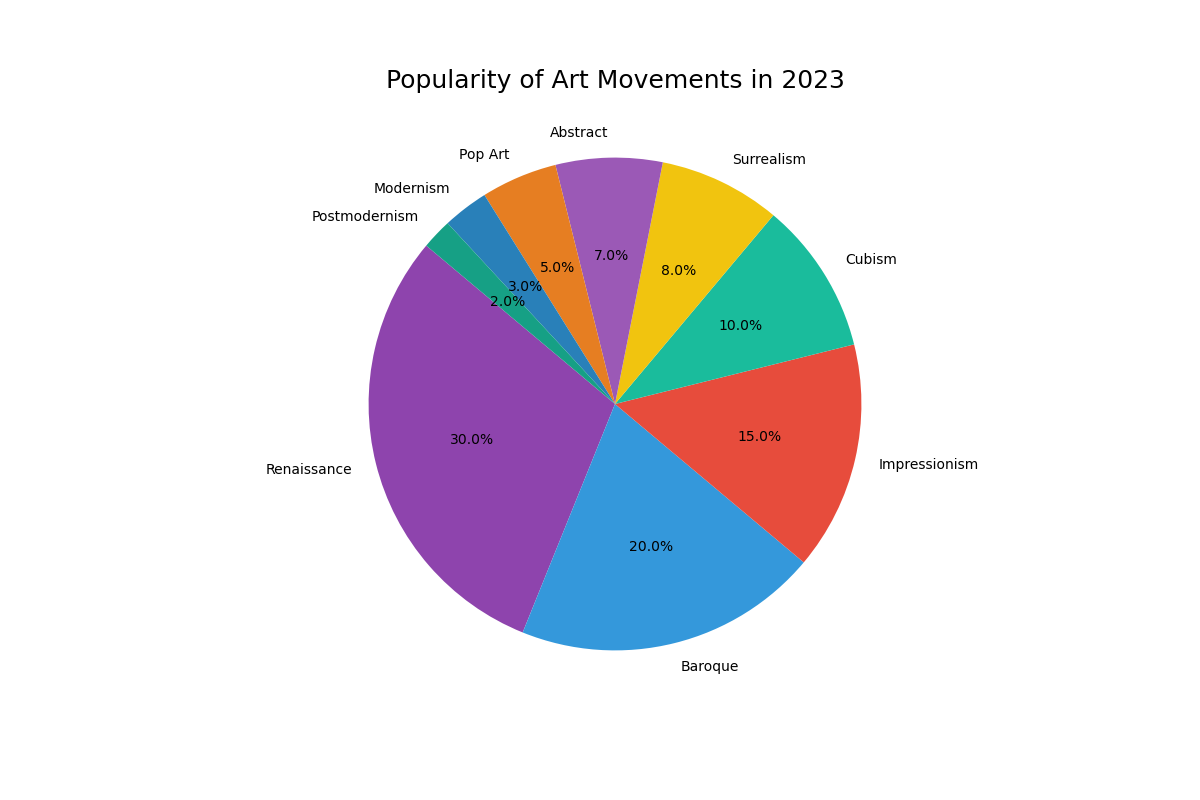

Values plotted in this chart, from the file beside it:
Art Movement, Percentage, Color
Renaissance, 30.00, #8E44AD
Baroque, 20.00, #3498DB
Impressionism, 15.00, #E74C3C
Cubism, 10.00, #1ABC9C
Surrealism, 8.00, #F1C40F
Abstract, 7.00, #9B59B6
Pop Art, 5.00, #E67E22
Modernism, 3.00, #2980B9
Postmodernism, 2.00, #16A085
